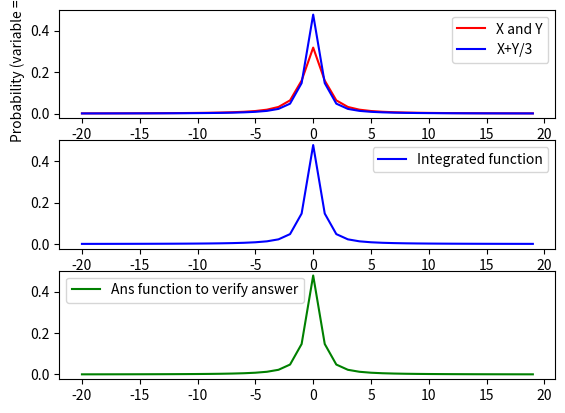

This figure's Python source:
#importing the required packages for plotting, pi symbol and integration
import numpy as np
from scipy.integrate import quad
import random
import matplotlib.pyplot as plt
import math

#the following defines the given probability density
def prob_density(t):
    return 1/(np.pi * (1+t**2))

#f_1 and f_2 functions give the probability density of X/3 and Y/3
def f_1(x):
    return 3 * prob_density(3*x)

def f_2(y):
    return 3 * prob_density(3*y)

#the following function calculates the integrand for convolution function
def integrand(y,z):
    return f_1(z-y)*f_2(y)

#the quad function performs the integral and gives the convolution function 
def convolution(z):
    return quad(integrand,-np.inf,np.inf,args=(z))[0]

#the answer function calculates the answer from calculations to check whether it matches with concolution's output
def ans(z):
    return 6/(np.pi * (4+9*(z**2)))

#We now plot both convolution and ans functions to check it they're the same.
x_axis = np.arange(-20,20)
y_axis_conv = []
y_axis_init = []
y_axis_ans = []
for i in x_axis:
    y_axis_conv.append(convolution(i))
    y_axis_init.append(prob_density(i))
    y_axis_ans.append(ans(i))

#the following codes plot the initial X,Y pdf's and final X+Y/3 pdf
plt.subplot(3,1,1)
plt.plot(x_axis,y_axis_init,color = 'r',label = 'X and Y')
plt.plot(x_axis,y_axis_conv,color = 'b',label = "X+Y/3")
plt.xlabel("t")
plt.ylabel("Probability (variable = t)")
plt.legend()

#the following code plots the integrated function
plt.subplot(3,1,2)
plt.plot(x_axis,y_axis_conv,color = 'b',label = "Integrated function")
plt.legend()

#the following code plots the ans function to verify answer
plt.subplot(3,1,3)
plt.plot(x_axis,y_axis_ans,color = 'g',label = 'Ans function to verify answer')
plt.legend()

plt.show()

